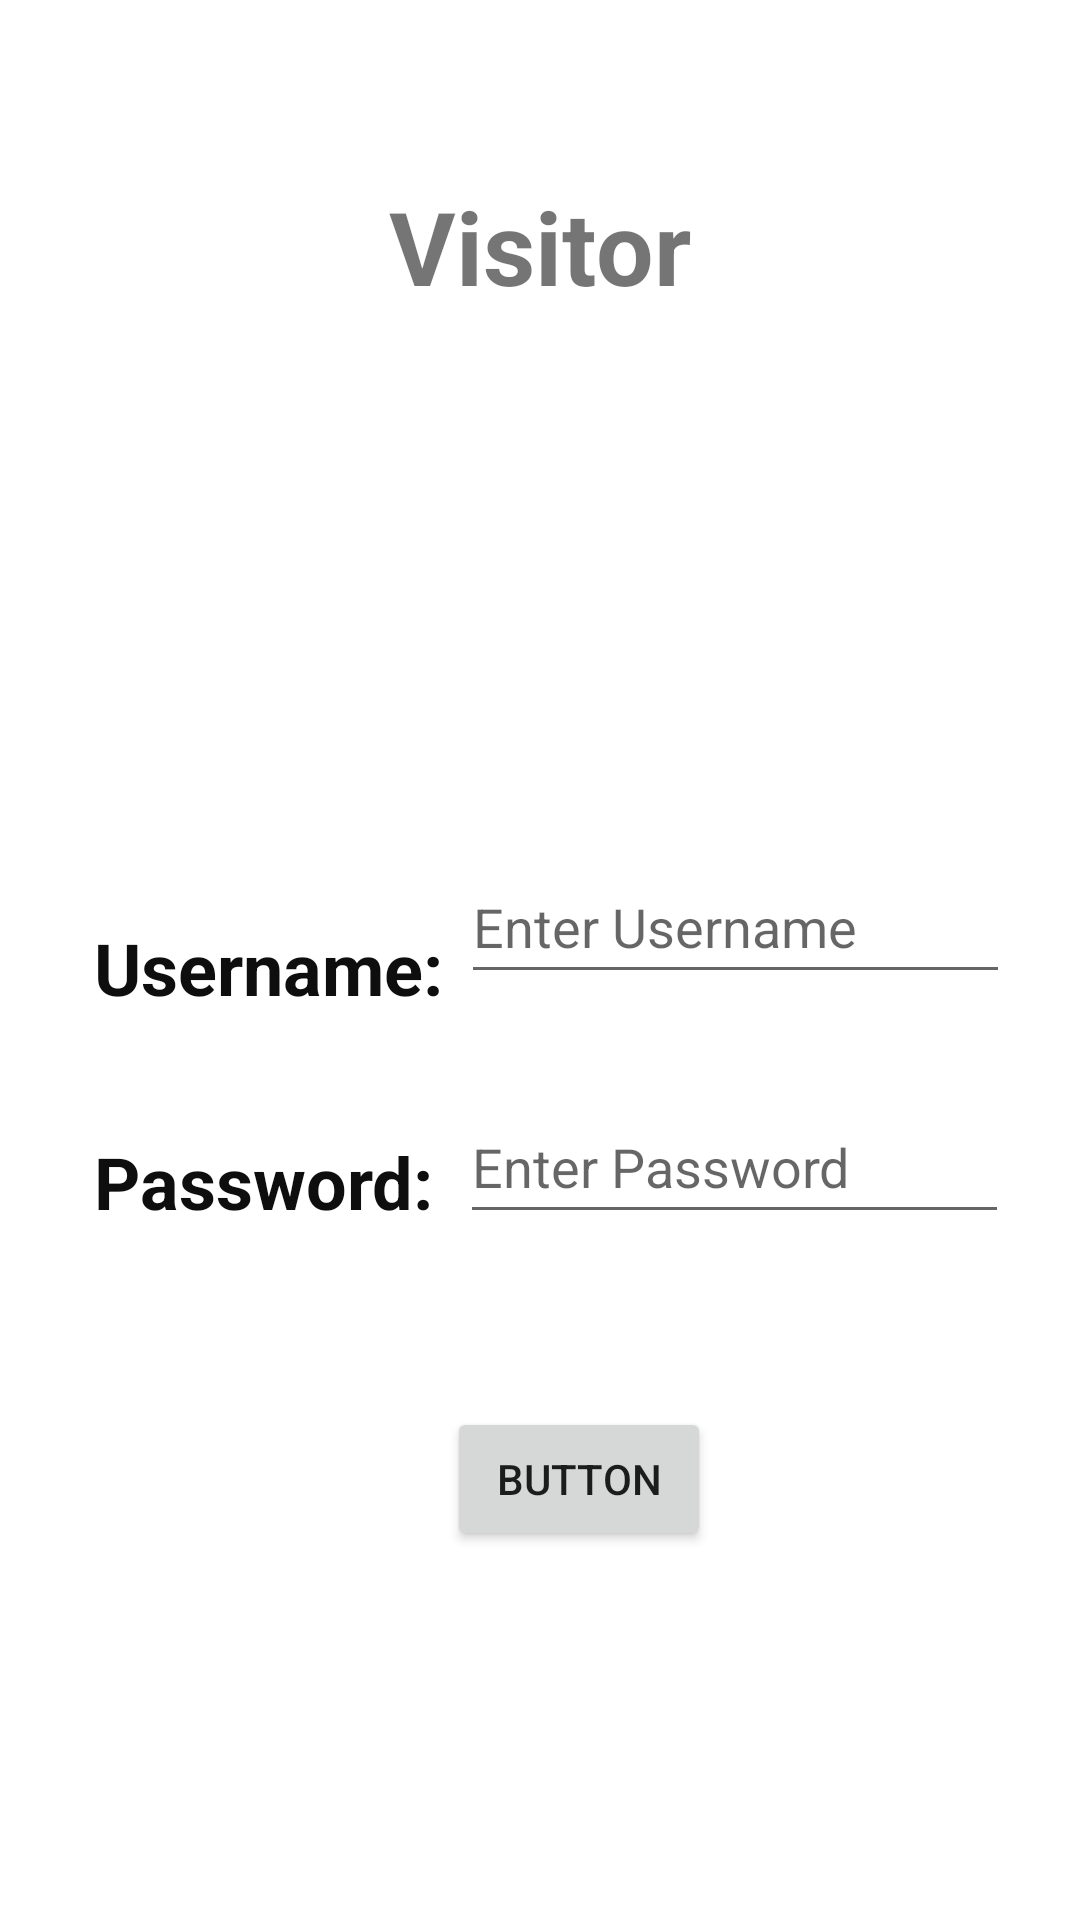

Here is an Android app screen rendered from its layout file. Give the layout XML and the strings, colors and styles it references.
<!-- AndroidManifest.xml: application theme Theme.UVAA -->
<!-- res/layout/activity_main9.xml -->
<?xml version="1.0" encoding="utf-8"?>
<androidx.constraintlayout.widget.ConstraintLayout xmlns:android="http://schemas.android.com/apk/res/android"
    xmlns:app="http://schemas.android.com/apk/res-auto"
    xmlns:tools="http://schemas.android.com/tools"
    android:layout_width="match_parent"
    android:layout_height="match_parent"
    tools:context=".MainActivity9">

    <TextView
        android:id="@+id/textView34"
        android:layout_width="wrap_content"
        android:layout_height="wrap_content"
        android:text="@string/visitor"
        android:textColorHighlight="#9C27B0"
        android:textSize="34sp"
        android:textStyle="bold"
        app:layout_constraintBottom_toBottomOf="parent"
        app:layout_constraintEnd_toEndOf="parent"
        app:layout_constraintStart_toStartOf="parent"
        app:layout_constraintTop_toTopOf="parent"
        app:layout_constraintVertical_bias="0.1" />

    <TextView
        android:id="@+id/textView35"
        android:layout_width="wrap_content"
        android:layout_height="wrap_content"
        android:text="@string/username"
        android:textColor="#0E0E0E"
        android:textSize="24sp"
        android:textStyle="bold"
        app:layout_constraintBottom_toBottomOf="parent"
        app:layout_constraintEnd_toEndOf="parent"
        app:layout_constraintHorizontal_bias="0.129"
        app:layout_constraintStart_toStartOf="parent"
        app:layout_constraintTop_toBottomOf="@+id/textView34"
        app:layout_constraintVertical_bias="0.401" />

    <TextView
        android:id="@+id/textView36"
        android:layout_width="wrap_content"
        android:layout_height="wrap_content"
        android:text="@string/password"
        android:textColor="#0E0E0E"
        android:textSize="24sp"
        android:textStyle="bold"
        app:layout_constraintBottom_toBottomOf="parent"
        app:layout_constraintEnd_toEndOf="parent"
        app:layout_constraintHorizontal_bias="0.127"
        app:layout_constraintStart_toStartOf="parent"
        app:layout_constraintTop_toBottomOf="@+id/textView34"
        app:layout_constraintVertical_bias="0.543" />

    <ImageView
        android:id="@+id/imageView5"
        android:layout_width="126dp"
        android:layout_height="124dp"
        android:contentDescription="@string/todo"
        app:layout_constraintBottom_toBottomOf="parent"
        app:layout_constraintEnd_toEndOf="parent"
        app:layout_constraintHorizontal_bias="0.456"
        app:layout_constraintStart_toStartOf="parent"
        app:layout_constraintTop_toTopOf="parent"
        app:layout_constraintVertical_bias="0.235"
        app:srcCompat="@drawable/admin1" />

    <EditText
        android:id="@+id/EditText20"
        android:layout_width="183dp"
        android:layout_height="48dp"
        android:autofillHints=""
        android:ems="10"
        android:hint="@string/enter_username"
        android:inputType="textPersonName"
        app:layout_constraintBottom_toTopOf="@+id/EditText22"
        app:layout_constraintEnd_toEndOf="parent"
        app:layout_constraintHorizontal_bias="0.205"
        app:layout_constraintStart_toEndOf="@+id/textView35"
        app:layout_constraintTop_toTopOf="parent"
        app:layout_constraintVertical_bias="0.899" />

    <EditText
        android:id="@+id/EditText22"
        android:layout_width="183dp"
        android:layout_height="48dp"
        android:autofillHints=""
        android:ems="10"
        android:hint="@string/enter_password"
        android:inputType="textPersonName"
        app:layout_constraintBottom_toBottomOf="parent"
        app:layout_constraintEnd_toEndOf="parent"
        app:layout_constraintHorizontal_bias="0.279"
        app:layout_constraintStart_toEndOf="@+id/textView36"
        app:layout_constraintTop_toTopOf="parent"
        app:layout_constraintVertical_bias="0.614" />

    <Button
        android:id="@+id/button9"
        android:layout_width="wrap_content"
        android:layout_height="wrap_content"
        android:text="Button"
        app:layout_constraintBottom_toBottomOf="parent"
        app:layout_constraintEnd_toEndOf="parent"
        app:layout_constraintHorizontal_bias="0.548"
        app:layout_constraintStart_toStartOf="parent"
        app:layout_constraintTop_toTopOf="parent"
        app:layout_constraintVertical_bias="0.792" />

</androidx.constraintlayout.widget.ConstraintLayout>
<!-- resources referenced by this layout -->
<resources>
  <string name="enter_password">Enter Password</string>
  <string name="enter_username">Enter Username</string>
  <string name="password">Password:</string>
  <string name="todo">TODO</string>
  <string name="username">Username:</string>
  <string name="visitor">Visitor</string>
  <style name="Theme.UVAA" parent="Theme.MaterialComponents.DayNight.DarkActionBar">
          
          <item name="colorPrimary">@color/purple_500</item>
          <item name="colorPrimaryVariant">@color/purple_700</item>
          <item name="colorOnPrimary">@color/white</item>
          
          <item name="colorSecondary">@color/teal_200</item>
          <item name="colorSecondaryVariant">@color/teal_700</item>
          <item name="colorOnSecondary">@color/black</item>
          
          <item name="android:statusBarColor">?attr/colorPrimaryVariant</item>
          
      </style>
  <!-- not gathered from this repository: default colours our renderer supplied (Android Studio template values) -->
  <color name="purple_500">#FF6200EE</color>
  <color name="purple_700">#FF3700B3</color>
  <color name="teal_200">#FF03DAC5</color>
  <color name="teal_700">#FF018786</color>
  <color name="black">#FF000000</color>
  <color name="white">#FFFFFFFF</color>
</resources>
